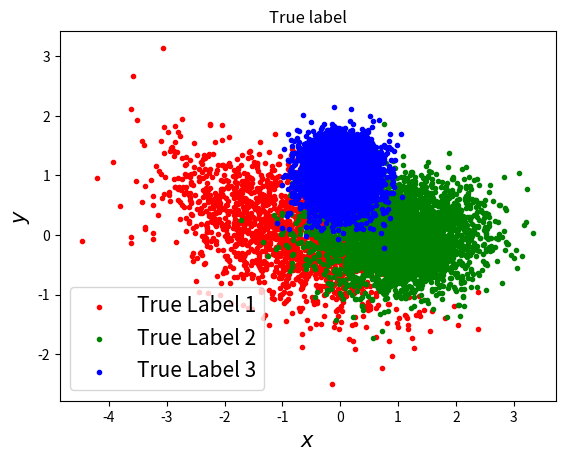
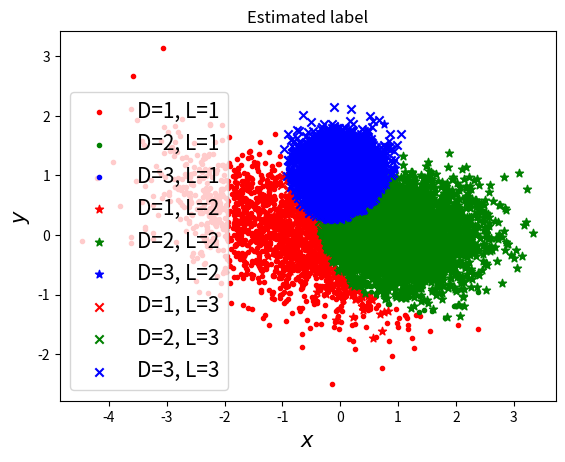

The script that saved these images, in order:
#This is the code for question 1
import matplotlib.pyplot as plt 
import numpy as np 
import scipy.stats

class threeClassDistibution:
    def __init__(self, N, mu, Sigma, Pr):
        self.N = N
        self.mu = mu
        self.Sigma = Sigma
        self.Pr = Pr
    
    def generateData(self):
        thr = [0,self.Pr[0], np.sum(self.Pr[0:2]), np.sum(self.Pr[0:3])]
        u = np.random.rand(self.N)
        L = np.zeros((1,self.N))
        x = np.zeros((2,self.N))
        for i in range(3):
            indices = np.where(np.logical_and(u >= thr[i], u < thr[i+1]) == True)
            L[0, indices] = i * np.ones(len(indices))
            for k in indices[0]:
                x[:,k] = np.random.multivariate_normal(np.reshape(self.mu[:,i],(2)), self.Sigma[:,:][i])
        return x, L
    
    def plotTrueLabel(self, x, L):
        colarlist = ['r', 'g', 'b']
        labellist = ['True Label 1', 'True Label 2', 'True Label 3']
        plt.figure()
        for i in range(3):
            plt.scatter(x[0, np.where(L == i)], x[1, np.where(L == i)], marker='.', c=colarlist[i], label=labellist[i])
        plt.xlabel(r'$x$', fontsize='15')
        plt.ylabel(r'$y$', fontsize='15')
        plt.legend(fontsize=15)
        plt.title('True label')
    
    def obtainDecisionLabel(self, x, L):
        rv_1 = scipy.stats.multivariate_normal(np.reshape(self.mu[:,0],(2)), self.Sigma[:,:][0])
        rv_2 = scipy.stats.multivariate_normal(np.reshape(self.mu[:,1],(2)), self.Sigma[:,:][1])
        rv_3 = scipy.stats.multivariate_normal(np.reshape(self.mu[:,2],(2)), self.Sigma[:,:][2])
        D = np.zeros((1,self.N))
        for i in range(self.N):
            postiori_1 = rv_1.pdf(x[:,i])*self.Pr[0]
            postiori_2 = rv_2.pdf(x[:,i])*self.Pr[1]
            postiori_3 = rv_3.pdf(x[:,i])*self.Pr[2]
            if postiori_1 >= postiori_2 and postiori_1 >= postiori_3:
                D[0,i] = 0
            elif postiori_2 >= postiori_1 and postiori_2 >= postiori_3:
                D[0,i] = 1
            else:
                D[0,i] = 2
        return D
    
    def plotEstimatedLabel(self, x, L, D):
        colarlist = ['r', 'g', 'b']
        markerlist = ['.','*','x']
        labellist = [['D=1, L=1', 'D=2, L=1', 'D=3, L=1'],['D=1, L=2', 'D=2, L=2', 'D=3, L=2'],['D=1, L=3', 'D=2, L=3', 'D=3, L=3']]
        self.confusionmatrix = np.zeros((3,3))
        plt.figure()
        for i in range(3):
            for j in range(3):
                plt.scatter(x[0, np.where(np.logical_and(D == j, L == i)[0] == True)], x[1,np.where(np.logical_and(D == j, L == i)[0] == True)], c=colarlist[j], marker=markerlist[i], label=labellist[i][j])
                self.confusionmatrix[j,i] = len(x[0, np.where(np.logical_and(D == j, L == i)[0] == True)][0])
        plt.xlabel(r'$x$', fontsize='15')
        plt.ylabel(r'$y$', fontsize='15')
        plt.legend(fontsize=15)
        plt.title('Estimated label')



Sigma = np.array([[[0.0 for k in range(2)] for j in range(2)] for i in range(3)])

#Set parameters here
N = 10000
mu = np.array([[-1, 1, 0], [0, 0, 1]])
Sigma[:,:][0] = 0.1*np.array([[10,-4],[-4,5]]); Sigma[:,:][1] = 0.1*np.array([[5,0],[0,2]]); Sigma[:,:][2] = 0.1*np.eye(2)
Pr = [0.15,0.35,0.5]
#Generate dataset and plots
case = threeClassDistibution(N, mu, Sigma, Pr)
x,L = case.generateData()
case.plotTrueLabel(x, L)
D = case.obtainDecisionLabel(x, L)
case.plotEstimatedLabel(x, L, D)
#Print the result
numberofsample_1 = np.count_nonzero(L == 0)
numberofsample_2 = np.count_nonzero(L == 1)
numberofsample_3 = np.count_nonzero(L == 2)
print('Number of class 1 sample: %d'%numberofsample_1)
print('Number of class 2 sample: %d'%numberofsample_2)
print('Number of class 3 sample: %d'%numberofsample_3)
print()

print('Confusion Matrix:')
print(case.confusionmatrix)
print()

pr_error = 1 - (case.confusionmatrix[0,0]+case.confusionmatrix[1,1]+case.confusionmatrix[2,2])/np.sum(case.confusionmatrix)
print('Probability of error:%f'%pr_error)
print()

numberofmis = N - (case.confusionmatrix[0,0]+case.confusionmatrix[1,1]+case.confusionmatrix[2,2])
print('Number of misclassification:%d'%numberofmis)
plt.show()